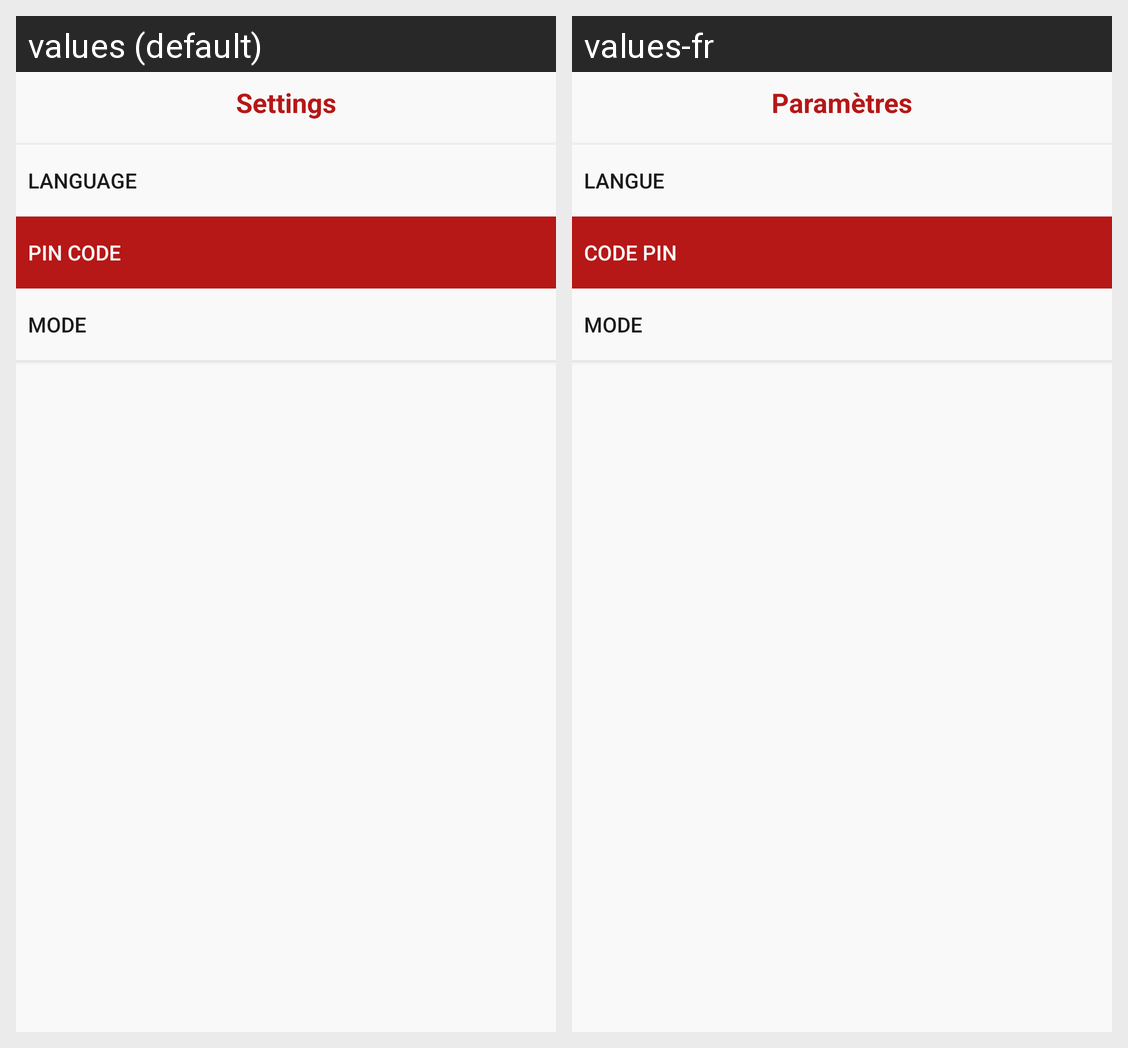

The Android screen above is rendered under two locales of the same app. Produce the string resources it draws, with the default and per-locale values.
Android screen res/layout/activity_parametres.xml rendered under 2 locales, left to right: values (default), values-fr. Device: Nexus 5 (rendered at 1080×1920; each locale shown at half size, 540×960, under a caption strip naming it); theme AppTheme.
Strings drawn on this screen, with the default value and each locale's value (text and hints the layout hard-codes, and strings that could not be matched under every locale, appear in the picture but are not listed):

settings
  values: Settings
  values-fr: Paramètres

language
  values: Language
  values-fr: Langue

code_pin
  values: Pin Code
  values-fr: Code Pin

mode
  values: Mode
  values-fr: Mode  [not translated; the default value is used]
